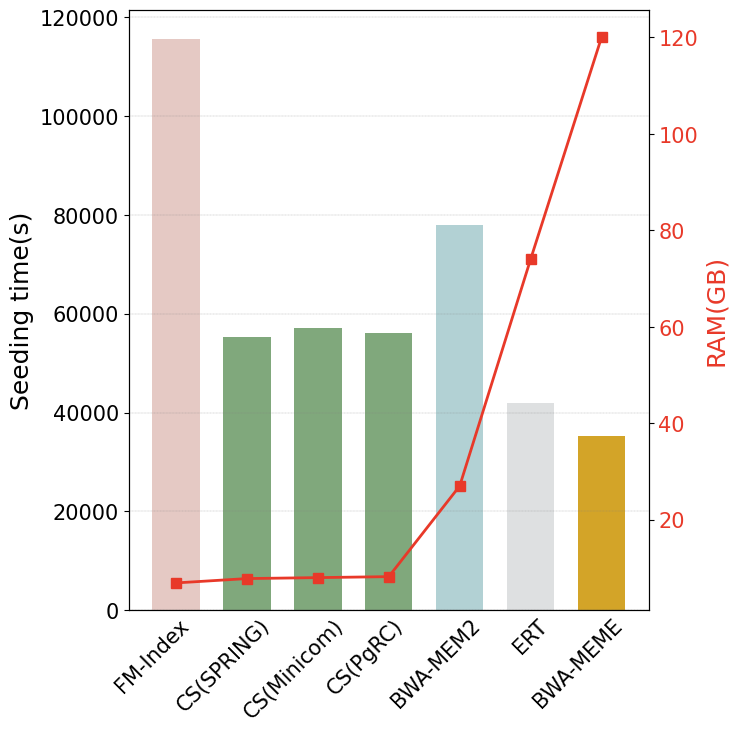

Reproduce this figure in Python.
import matplotlib.pyplot as plt
import numpy as np


def run():
    font1 = {'family': 'Times New Roman',
             'weight': 'normal',
             'size': 21}

    font2 = {'family': 'Times New Roman',
             'weight': 'normal',
             'size': 18}

    light_red = "#e5c9c4"
    light_blue = '#b2d1d4'
    light_green = '#80A87C'
    light_grey = '#DEE0E1'
    light_yellow = '#D3A428'
    big_red = '#e83929'

    fig, ax1 = plt.subplots()
    fig.set_size_inches(8, 8)
    fig.set_dpi(450)
    fig.subplots_adjust(left=0.20, right=0.85, bottom=0.20, top=0.95)
    bwa_time, bwa_ram = 115652, 6.9
    mem2_time, mem2_ram = 77919, 27
    spring, minicom, pgrc = 55309, 57016, 56198
    ert_time, ert_ram = 41977, 74
    pmi_time, pmi_ram = 35295, 120

    ax1.bar(0, bwa_time, color=light_red, align='edge', width=2)
    ax1.bar(3, spring, color=light_green, align='edge', width=2)
    ax1.bar(6, minicom, color=light_green, align='edge', width=2)
    ax1.bar(9, pgrc, color=light_green, align='edge', width=2)
    ax1.bar(12, mem2_time, color=light_blue, align='edge', width=2)
    ax1.bar(15, ert_time, color=light_grey, align='edge', width=2)
    ax1.bar(18, pmi_time, color=light_yellow, align='edge', width=2)

    ax1.set_ylabel("Seeding time(s)", fontdict=font2)
    ax1.set_xticks([0, 3, 6, 9, 12, 16, 18])
    ax1.set_xticklabels(['FM-Index', 'CS(SPRING)', 'CS(Minicom)', 'CS(PgRC)', 'BWA-MEM2', 'ERT', 'BWA-MEME'], rotation=45)
    ax1.tick_params(axis='x', length=0)
    ax1.tick_params(labelsize=15)
    [tl.set_fontname('Times New Roman') for tl in ax1.get_xticklabels()]
    [tl.set_fontname('Times New Roman') for tl in ax1.get_yticklabels()]
    ax1.grid(True, axis='y', linestyle='--', color='gray', linewidth=0.2)

    ax2 = ax1.twinx()
    ram_base = [1, 4, 7, 10, 13, 16, 19]
    ram_line = [bwa_ram, 7.8, 8.0, 8.2, mem2_ram, ert_ram, pmi_ram]
    ax2.plot(ram_base, ram_line, color=big_red, marker='s', markersize=7, linewidth=2)

    ax2.set_ylabel("RAM(GB)", fontdict=font2, color=big_red)
    ax2.tick_params(axis='y', labelcolor=big_red)
    ax2.tick_params(labelsize=15)
    [tl.set_fontname('Times New Roman') for tl in ax2.get_yticklabels()]

    plt.savefig('Figure 5.png')


if __name__ == '__main__':
    run()
